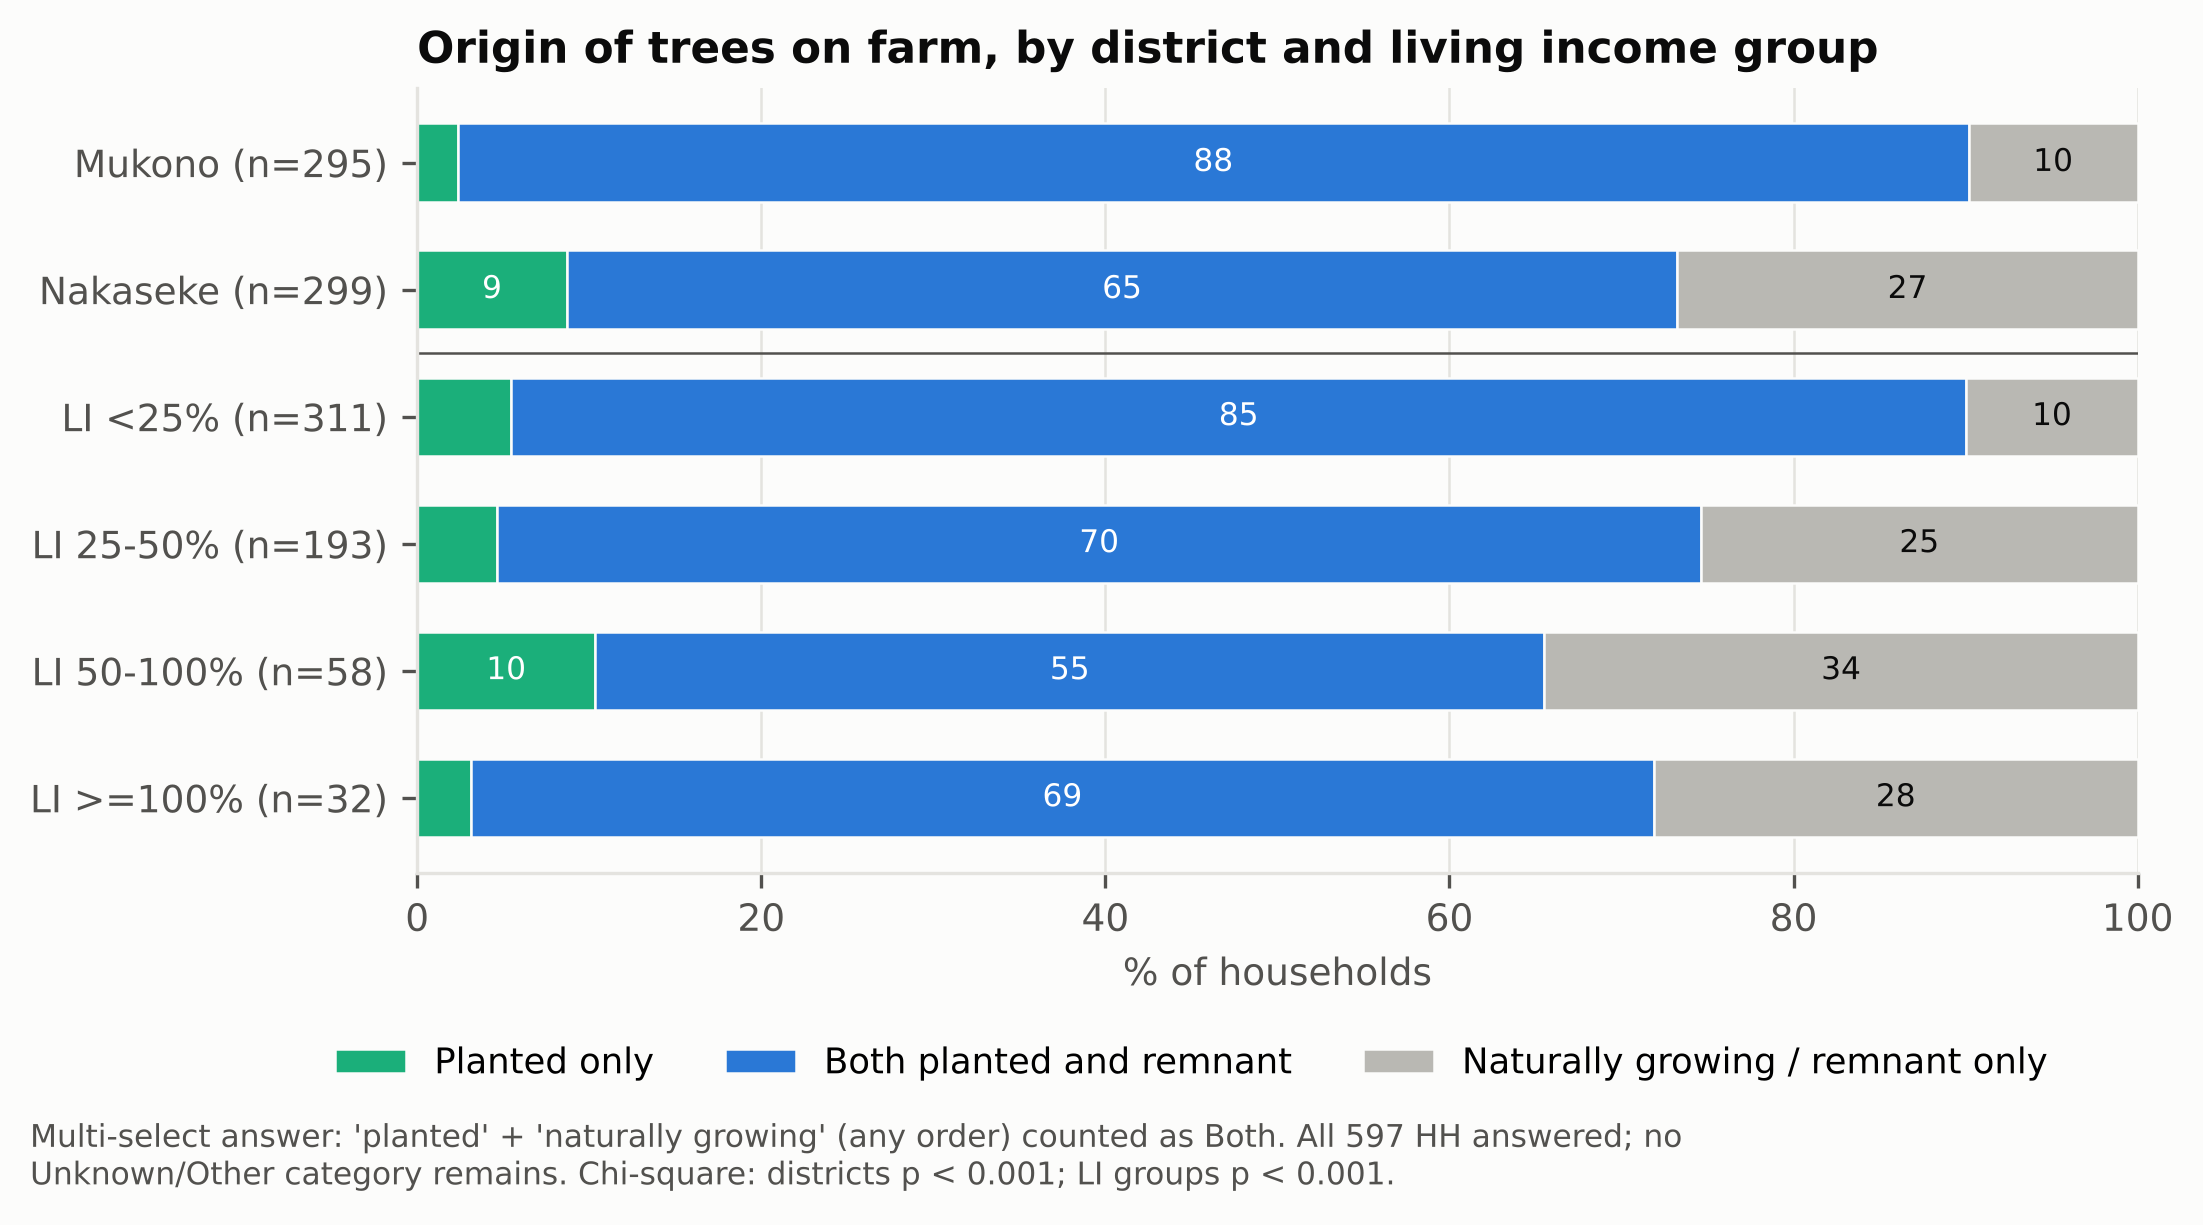

Values plotted in this chart, from the file beside it:
row, Planted only (n), Both planted and remnant (n), Naturally growing / remnant only (n), Planted only (%), Both planted and remnant (%), Naturally growing / remnant only (%), n valid, chi-square p
Mukono, 7, 259, 29, 2.4, 87.8, 9.8, 295, districts p < 0.001
Nakaseke, 26, 193, 80, 8.7, 64.5, 26.8, 299, 
LI <25%, 17, 263, 31, 5.5, 84.6, 10.0, 311, LI groups p < 0.001
LI 25-50%, 9, 135, 49, 4.7, 69.9, 25.4, 193, 
LI 50-100%, 6, 32, 20, 10.3, 55.2, 34.5, 58, 
LI >=100%, 1, 22, 9, 3.1, 68.8, 28.1, 32, 
